Dataset: dataset (GitHub, MrHikon/image-classification). Classes: moderate, short, tall.

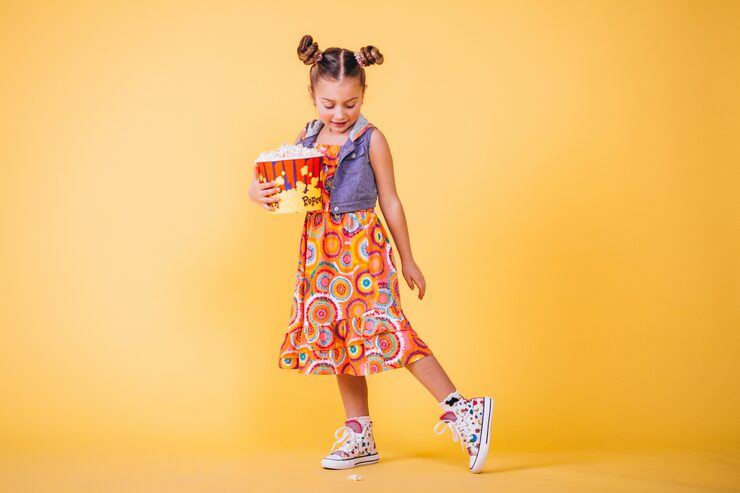
Label: short

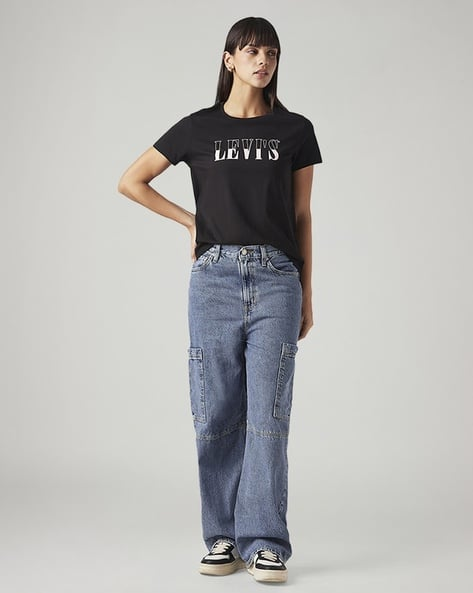
Label: moderate

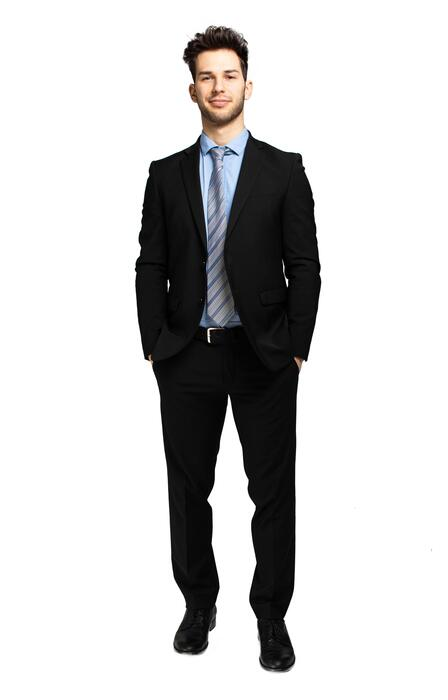
Label: tall

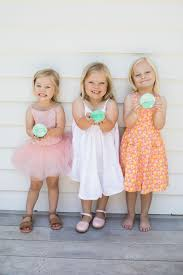
Label: short

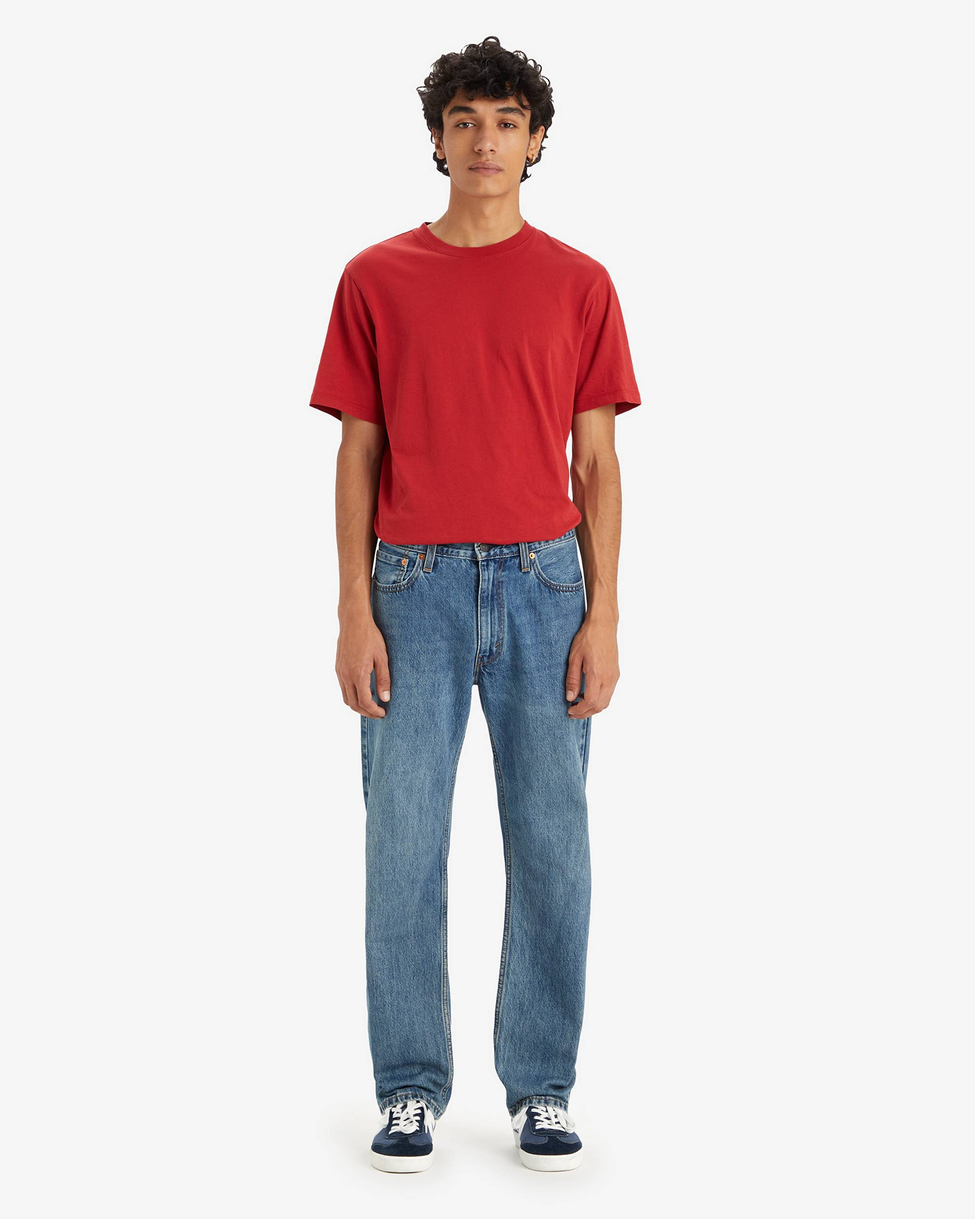
Label: moderate

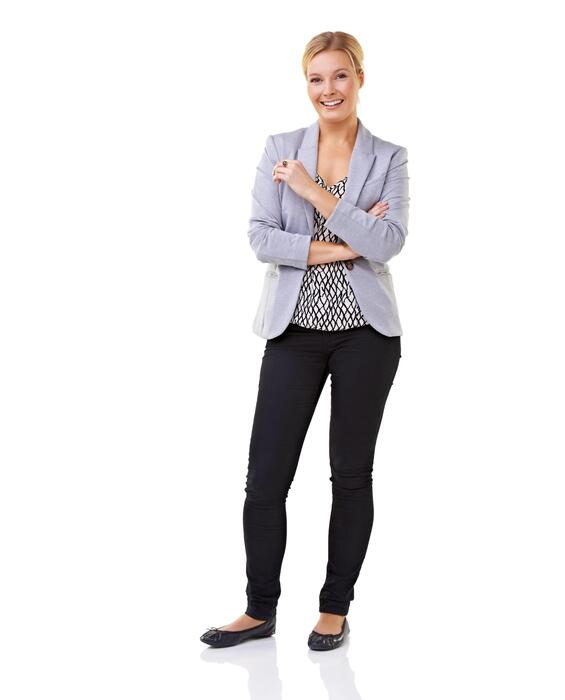
Label: tall
